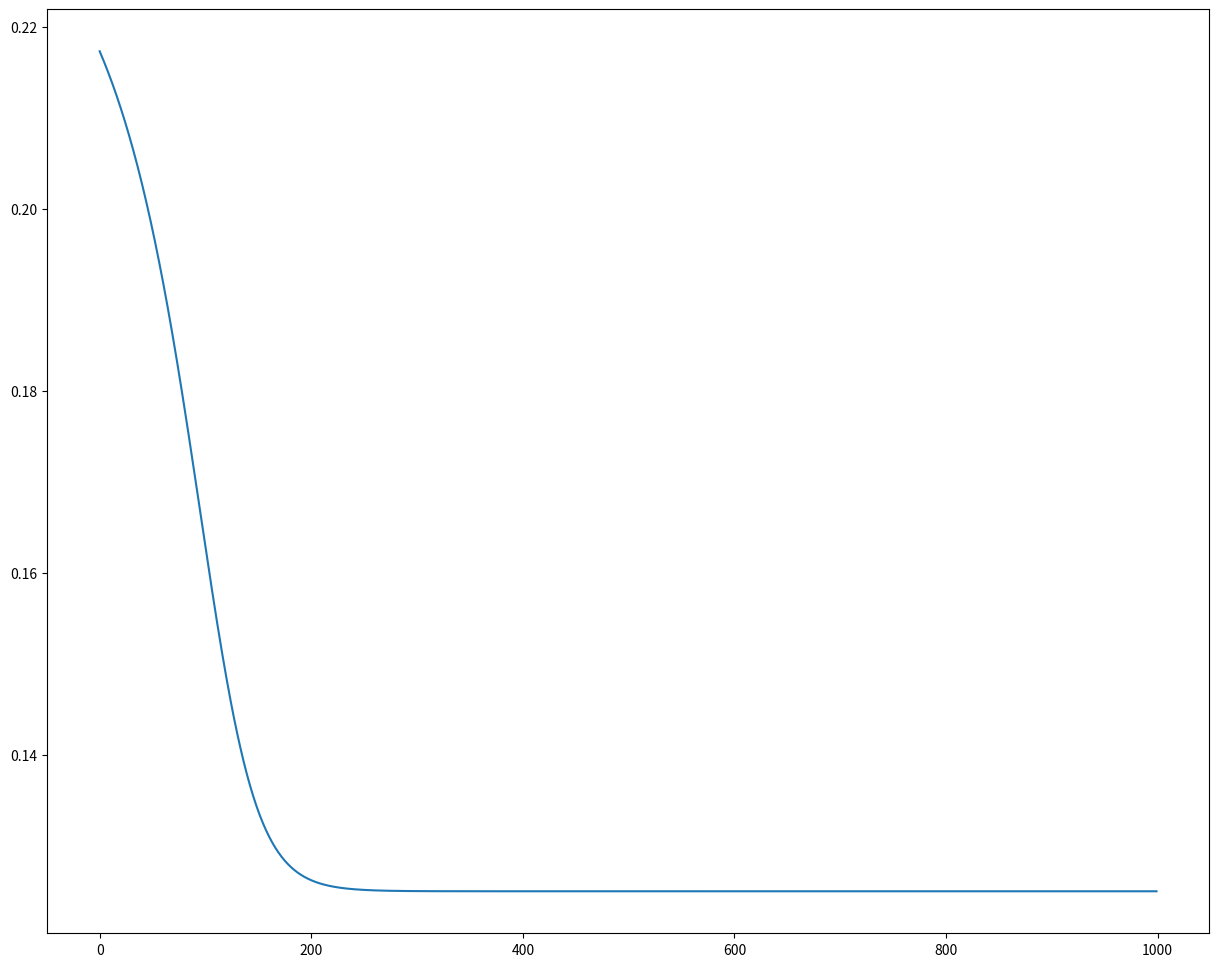

This figure's Python source:
#! /usr/bin/python
# -*- encoding:utf8 -*-

import numpy as np
import matplotlib.pyplot as plt

def rand(a, b):
    return (b - a) * np.random.random() + a

def sigmoid(x):
    return 1.0 / (1.0 + np.exp(-x))

def sigmoid_derivative(x):
    return x * (1 - x)      # 矩阵点乘，相同位置的对应元素相乘

class BP:
    def __init__(self, layer, iter, max_error):
        self.input_n = layer[0]  # 输入层的节点个数 d
        self.hidden_n = layer[1]  # 隐藏层的节点个数 q
        self.output_n = layer[2]  # 输出层的节点个数 l
        self.gj = []
        self.input_weights = []   # 输入层与隐藏层的权值矩阵
        self.output_weights = []  # 隐藏层与输出层的权值矩阵
        self.iter = iter          # 最大迭代次数
        self.error=[]       # 误差矩阵
        self.max_error = max_error  # 停止的误差范围

        # 阀值即偏置
        # 初始化一个(d+1) * q的矩阵，多加的1是将隐藏层的阀值加入到矩阵运算中（初始化权重和偏置）
        # np.random.random:Return random floats in the half-open interval [0.0, 1.0)
        self.input_weights = np.random.random((self.input_n + 1, self.hidden_n))        # 行数即上一层的结点数+1，列数本层的结点数
        # 初始话一个(q+1) * l的矩阵，多加的1是将输出层的阀值加入到矩阵中简化计算
        self.output_weights = np.random.random((self.hidden_n + 1, self.output_n))

        self.gj = np.zeros(layer[2])

    #  正向传播与反向传播
    def forword_backword(self, X, Y, learning_rate=0.1):
        bh,yj=[],[]
        X_mean=np.mean(np.array(X),axis=0)
        for xj,y in zip(X,Y):
            xj = np.array(xj)
            y = np.array(y)
            input = np.ones((1, xj.shape[0] + 1))       # 将偏置的系数1加入input
            input[:, :-1] = xj    # 前几列放输入x，最后一列是偏置的系数1
            x = input
            ah = x.dot(self.input_weights)
            bh = sigmoid(ah)    # 隐藏层1

            input = np.ones((1, self.hidden_n + 1))
            input[:, :-1] = bh
            bh = input

            bj = np.dot(bh, self.output_weights)
            yj.append(sigmoid(bj))    # 输出层


        yj = np.array(yj)
        Y = np.array(Y)
        error=0.5 * np.mean(np.square(yj-Y))
        self.error.append(error)

        # 反向传播
        self.gj = (yj-Y) * sigmoid_derivative(yj)
        self.gj=np.mean(self.gj)

        #  更新输入层权值w
        for j in range(self.input_weights.shape[1]):
            for i in range(self.input_weights.shape[0] - 1):
                self.input_weights[i][j] -= learning_rate * self.gj * sigmoid_derivative(bh[0][j]) *self.output_weights[j][0]*X_mean[i]

        # 更新输入层阀值b
        for j in range(self.input_weights.shape[1]):
            self.input_weights[-1][j] -= learning_rate * self.gj*sigmoid_derivative(bh[0][j]) *self.output_weights[j][0]

        #  更新输出层权值w，因为权值矩阵的最后一行表示的是阀值多以循环只到倒数第二行
        for j in range(self.output_weights.shape[1]):
            for i in range(self.output_weights.shape[0] - 1):
                self.output_weights[i][j] -= learning_rate * self.gj * bh[0][i]

        #  更新输出层阀值b，权值矩阵的最后一行表示的是阀值
        for j in range(self.output_weights.shape[1]):
            self.output_weights[-1][j] -= learning_rate * self.gj

        return error

    def fit(self, X, y):
        for i in range(self.iter):
            error=self.forword_backword(X, y)
            if abs(error) <= self.max_error:
                break
        plt.figure(figsize=(15, 12))
        plt.plot(self.error)
        plt.show()

    def predict(self, x_test):
        x_test = np.array(x_test)
        tmp = np.ones((x_test.shape[0], self.input_n + 1))
        tmp[:, :-1] = x_test
        x_test = tmp
        an = np.dot(x_test, self.input_weights)
        bh = sigmoid(an)
        #  多加的1用来与阀值相乘
        tmp = np.ones((bh.shape[0], bh.shape[1] + 1))
        tmp[:, : -1] = bh
        bh = tmp
        bj = np.dot(bh, self.output_weights)
        yj = sigmoid(bj)
        return yj

if __name__ == '__main__':
    #  指定神经网络输入层，隐藏层，输出层的元素个数
    layer = [2, 4, 1]
    X = [
            [1, 1],
            [2, 2],
            [1, 2],
            [1, -1],
            [2, 0],
            [2, -1]
        ]
    y = [[0], [0], [0], [1], [1], [1]]

    # x_test = [[2, 3],
    #           [2, 2]]

    #  设置最大的迭代次数，以及最大误差值
    bp = BP(layer, 1000, 0.0001)
    bp.fit(X, y)
    print(bp.predict(X))
